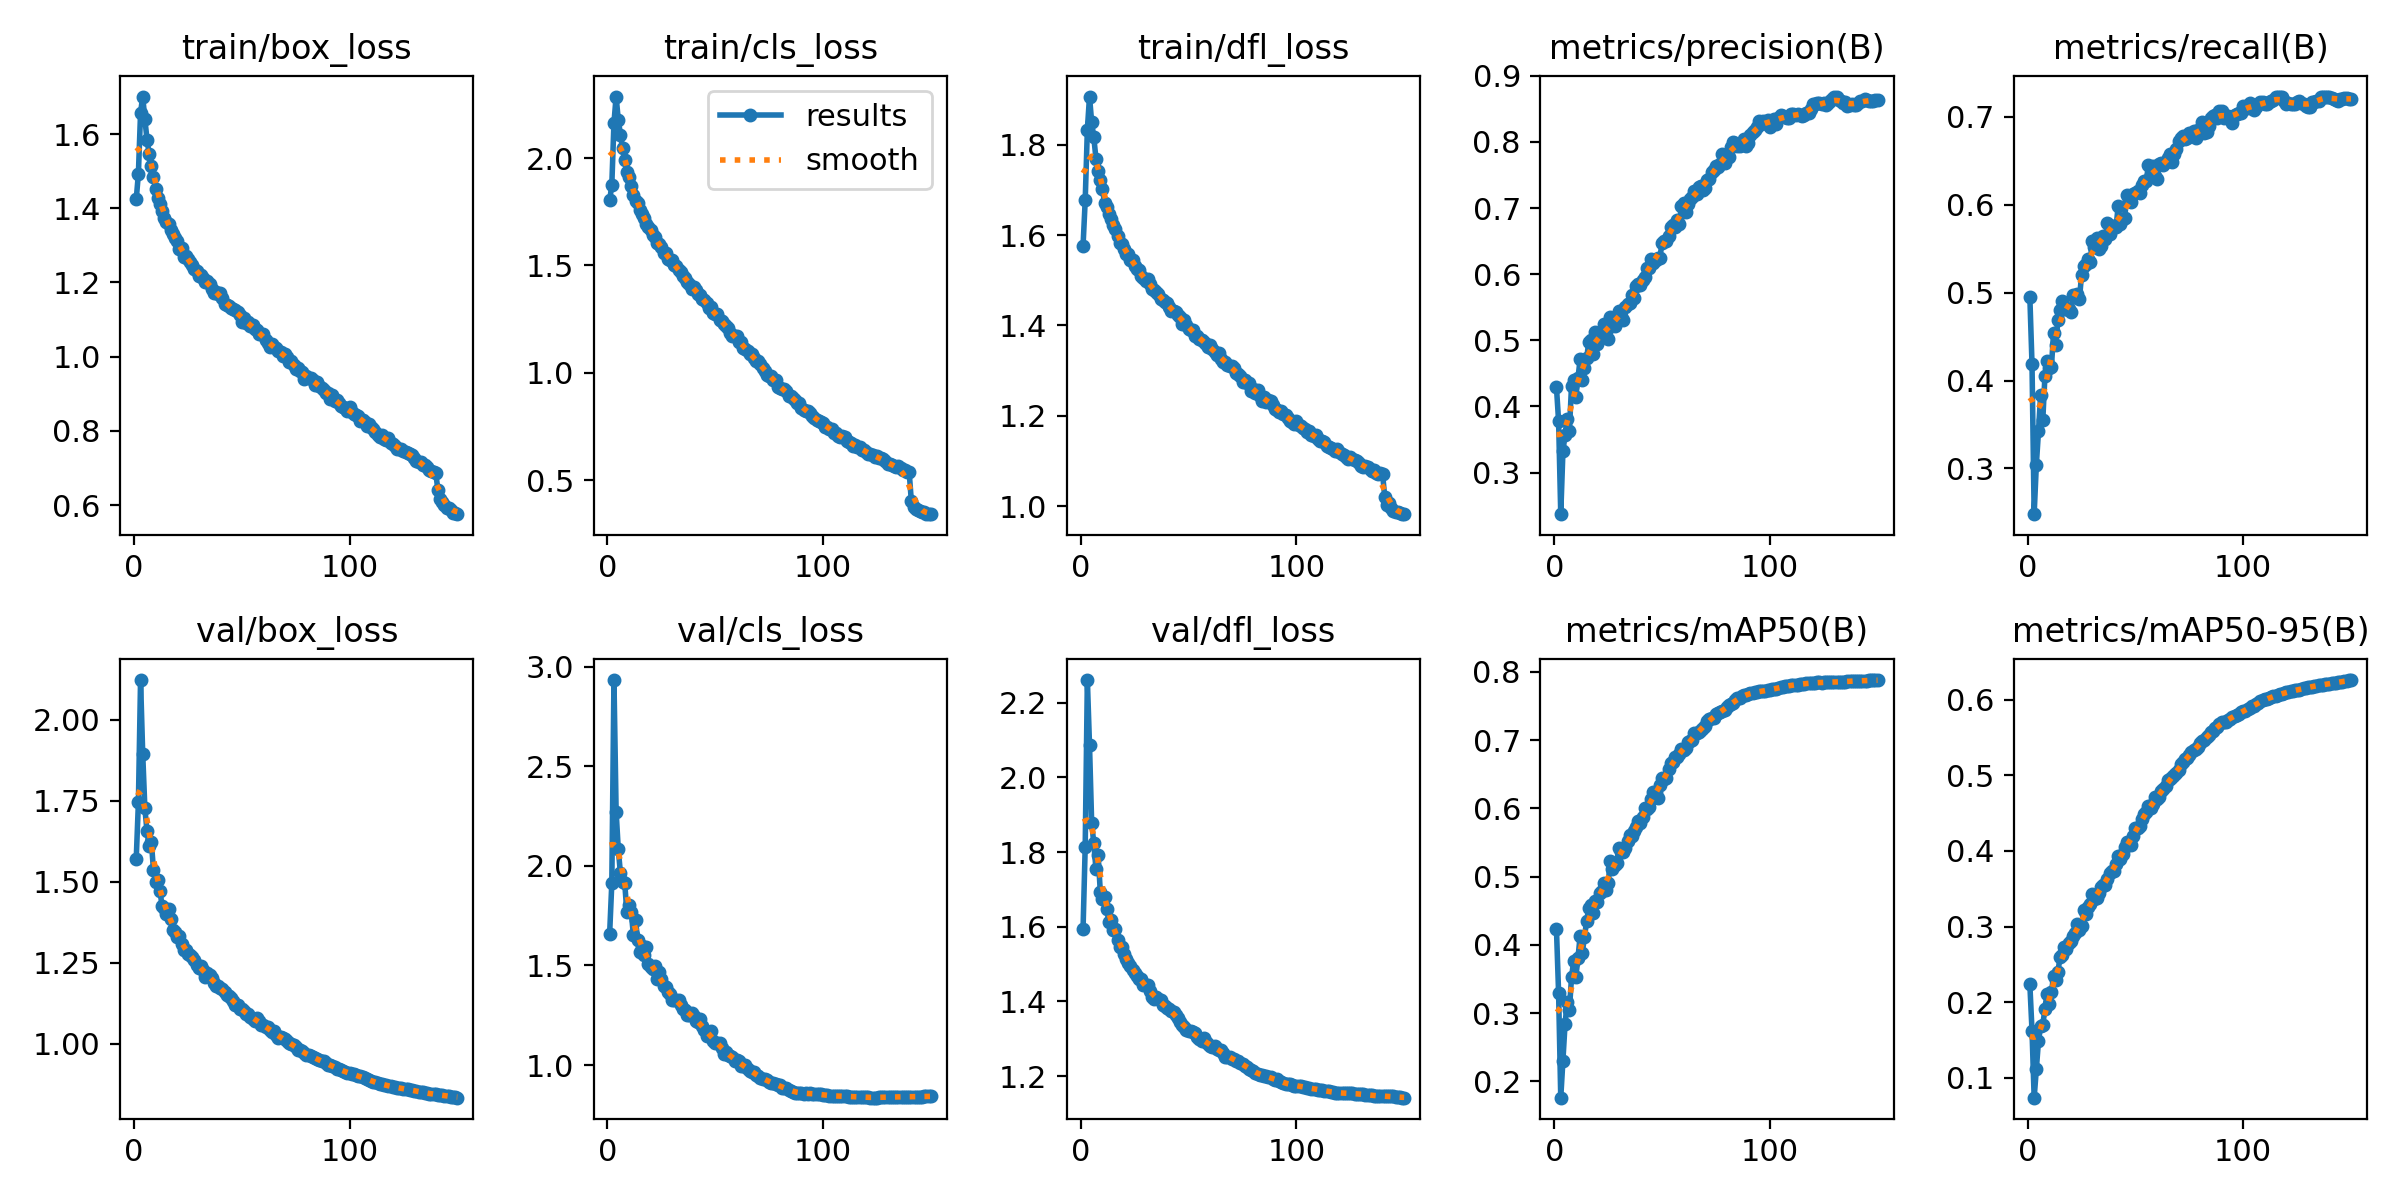

Source data for this figure (header and first rows):
epoch, time, train/box_loss, train/cls_loss, train/dfl_loss, metrics/precision(B), metrics/recall(B), metrics/mAP50(B), metrics/mAP50-95(B), val/box_loss, val/cls_loss, val/dfl_loss, lr/pg0, lr/pg1, lr/pg2, lr/pg3, lr/pg4, lr/pg5, lr/pg6, lr/pg7
1, 182.7, 1.424, 1.803, 1.576, 0.4291, 0.4951, 0.4234, 0.2234, 1.57, 1.66, 1.593, 0.00998, 0.003327, 0.00998, 0.003327, 0.00998, 0.003327, 0.00998, 0.003327
2, 339.6, 1.494, 1.874, 1.677, 0.3774, 0.4189, 0.3293, 0.1624, 1.745, 1.912, 1.814, 0.01985, 0.006616, 0.01985, 0.006616, 0.01985, 0.006616, 0.01985, 0.006616
3, 491.8, 1.658, 2.163, 1.833, 0.237, 0.248, 0.1762, 0.07347, 2.122, 2.933, 2.26, 0.02958, 0.009861, 0.02958, 0.009861, 0.02958, 0.009861, 0.02958, 0.009861
4, 641.9, 1.701, 2.286, 1.907, 0.3318, 0.3038, 0.2302, 0.1108, 1.894, 2.273, 2.086, 0.02941, 0.009802, 0.02941, 0.009802, 0.02941, 0.009802, 0.02941, 0.009802
5, 792.2, 1.64, 2.178, 1.85, 0.3571, 0.3421, 0.2847, 0.1482, 1.726, 2.084, 1.877, 0.02921, 0.009736, 0.02921, 0.009736, 0.02921, 0.009736, 0.02921, 0.009736
6, 942.3, 1.585, 2.109, 1.816, 0.3807, 0.3833, 0.3161, 0.1684, 1.654, 1.963, 1.823, 0.02901, 0.00967, 0.02901, 0.00967, 0.02901, 0.00967, 0.02901, 0.00967
7, 1092, 1.546, 2.045, 1.769, 0.3629, 0.3547, 0.3045, 0.1697, 1.609, 1.92, 1.754, 0.02881, 0.009604, 0.02881, 0.009604, 0.02881, 0.009604, 0.02881, 0.009604
8, 1242, 1.513, 1.99, 1.742, 0.4314, 0.4056, 0.3529, 0.191, 1.623, 1.912, 1.793, 0.02861, 0.009538, 0.02861, 0.009538, 0.02861, 0.009538, 0.02861, 0.009538
9, 1392, 1.484, 1.936, 1.722, 0.4403, 0.4223, 0.3762, 0.2104, 1.536, 1.766, 1.694, 0.02842, 0.009472, 0.02842, 0.009472, 0.02842, 0.009472, 0.02842, 0.009472
10, 1542, 1.453, 1.913, 1.702, 0.4145, 0.4141, 0.3535, 0.1971, 1.5, 1.801, 1.675, 0.02822, 0.009406, 0.02822, 0.009406, 0.02822, 0.009406, 0.02822, 0.009406
11, 1692, 1.428, 1.869, 1.671, 0.4431, 0.4153, 0.3807, 0.2127, 1.503, 1.771, 1.679, 0.02802, 0.00934, 0.02802, 0.00934, 0.02802, 0.00934, 0.02802, 0.00934
12, 1842, 1.411, 1.826, 1.662, 0.4718, 0.4544, 0.4135, 0.2345, 1.472, 1.655, 1.648, 0.02782, 0.009274, 0.02782, 0.009274, 0.02782, 0.009274, 0.02782, 0.009274
13, 1992, 1.393, 1.8, 1.646, 0.4392, 0.44, 0.3885, 0.2288, 1.423, 1.727, 1.613, 0.02762, 0.009208, 0.02762, 0.009208, 0.02762, 0.009208, 0.02762, 0.009208
14, 2142, 1.374, 1.79, 1.636, 0.4575, 0.4685, 0.4116, 0.2396, 1.419, 1.63, 1.619, 0.02743, 0.009142, 0.02743, 0.009142, 0.02743, 0.009142, 0.02743, 0.009142
15, 2292, 1.363, 1.756, 1.622, 0.4727, 0.4803, 0.4346, 0.2594, 1.399, 1.565, 1.592, 0.02723, 0.009076, 0.02723, 0.009076, 0.02723, 0.009076, 0.02723, 0.009076
16, 2442, 1.357, 1.741, 1.613, 0.4972, 0.4908, 0.4539, 0.2627, 1.415, 1.595, 1.593, 0.02703, 0.00901, 0.02703, 0.00901, 0.02703, 0.00901, 0.02703, 0.00901
17, 2592, 1.342, 1.723, 1.598, 0.5007, 0.4809, 0.4589, 0.2727, 1.383, 1.551, 1.565, 0.02683, 0.008944, 0.02683, 0.008944, 0.02683, 0.008944, 0.02683, 0.008944
18, 2741, 1.33, 1.694, 1.582, 0.4797, 0.482, 0.4463, 0.2697, 1.351, 1.591, 1.545, 0.02663, 0.008878, 0.02663, 0.008878, 0.02663, 0.008878, 0.02663, 0.008878
19, 2891, 1.321, 1.677, 1.58, 0.5118, 0.4817, 0.4643, 0.2777, 1.343, 1.507, 1.546, 0.02644, 0.008812, 0.02644, 0.008812, 0.02644, 0.008812, 0.02644, 0.008812
20, 3041, 1.311, 1.663, 1.57, 0.4949, 0.4781, 0.4623, 0.2802, 1.33, 1.49, 1.526, 0.02624, 0.008746, 0.02624, 0.008746, 0.02624, 0.008746, 0.02624, 0.008746
21, 3191, 1.291, 1.641, 1.557, 0.5066, 0.497, 0.4763, 0.2871, 1.331, 1.48, 1.513, 0.02604, 0.00868, 0.02604, 0.00868, 0.02604, 0.00868, 0.02604, 0.00868
22, 3341, 1.294, 1.631, 1.559, 0.5049, 0.4954, 0.4792, 0.2912, 1.307, 1.495, 1.503, 0.02584, 0.008614, 0.02584, 0.008614, 0.02584, 0.008614, 0.02584, 0.008614
23, 3491, 1.268, 1.607, 1.545, 0.5245, 0.4989, 0.4908, 0.3035, 1.287, 1.43, 1.496, 0.02564, 0.008548, 0.02564, 0.008548, 0.02564, 0.008548, 0.02564, 0.008548
24, 3641, 1.271, 1.599, 1.544, 0.512, 0.4924, 0.481, 0.2956, 1.289, 1.468, 1.485, 0.02545, 0.008482, 0.02545, 0.008482, 0.02545, 0.008482, 0.02545, 0.008482
25, 3791, 1.264, 1.584, 1.532, 0.5024, 0.5206, 0.4904, 0.3005, 1.277, 1.432, 1.476, 0.02525, 0.008416, 0.02525, 0.008416, 0.02525, 0.008416, 0.02525, 0.008416
26, 3941, 1.256, 1.56, 1.525, 0.535, 0.5305, 0.5224, 0.3225, 1.272, 1.399, 1.467, 0.02505, 0.00835, 0.02505, 0.00835, 0.02505, 0.00835, 0.02505, 0.00835
27, 4091, 1.246, 1.558, 1.522, 0.5266, 0.5331, 0.5111, 0.3162, 1.266, 1.391, 1.46, 0.02485, 0.008284, 0.02485, 0.008284, 0.02485, 0.008284, 0.02485, 0.008284
28, 4241, 1.236, 1.532, 1.509, 0.5221, 0.538, 0.5176, 0.3253, 1.257, 1.368, 1.46, 0.02465, 0.008218, 0.02465, 0.008218, 0.02465, 0.008218, 0.02465, 0.008218
29, 4391, 1.231, 1.524, 1.505, 0.5367, 0.5352, 0.5203, 0.3295, 1.244, 1.359, 1.444, 0.02446, 0.008152, 0.02446, 0.008152, 0.02446, 0.008152, 0.02446, 0.008152
30, 4540, 1.219, 1.525, 1.499, 0.544, 0.5594, 0.5421, 0.3429, 1.232, 1.326, 1.443, 0.02426, 0.008086, 0.02426, 0.008086, 0.02426, 0.008086, 0.02426, 0.008086
31, 4690, 1.22, 1.502, 1.502, 0.5367, 0.5521, 0.5356, 0.3371, 1.239, 1.327, 1.444, 0.02406, 0.00802, 0.02406, 0.00802, 0.02406, 0.00802, 0.02406, 0.00802
32, 4840, 1.211, 1.498, 1.492, 0.5305, 0.5623, 0.5357, 0.3377, 1.226, 1.325, 1.427, 0.02386, 0.007954, 0.02386, 0.007954, 0.02386, 0.007954, 0.02386, 0.007954
33, 4990, 1.201, 1.477, 1.481, 0.5497, 0.5502, 0.5414, 0.3449, 1.204, 1.325, 1.413, 0.02366, 0.007888, 0.02366, 0.007888, 0.02366, 0.007888, 0.02366, 0.007888
34, 5140, 1.204, 1.47, 1.479, 0.5555, 0.5531, 0.5523, 0.3524, 1.218, 1.303, 1.407, 0.02347, 0.007822, 0.02347, 0.007822, 0.02347, 0.007822, 0.02347, 0.007822
35, 5290, 1.195, 1.45, 1.474, 0.5557, 0.5645, 0.5611, 0.3551, 1.213, 1.283, 1.411, 0.02327, 0.007756, 0.02327, 0.007756, 0.02327, 0.007756, 0.02327, 0.007756
36, 5440, 1.183, 1.444, 1.469, 0.5681, 0.5607, 0.559, 0.355, 1.202, 1.277, 1.406, 0.02307, 0.00769, 0.02307, 0.00769, 0.02307, 0.00769, 0.02307, 0.00769
37, 5590, 1.172, 1.421, 1.458, 0.5643, 0.5796, 0.5667, 0.3631, 1.188, 1.249, 1.403, 0.02287, 0.007624, 0.02287, 0.007624, 0.02287, 0.007624, 0.02287, 0.007624
38, 5739, 1.174, 1.414, 1.457, 0.5819, 0.5669, 0.5726, 0.3711, 1.176, 1.252, 1.389, 0.02267, 0.007558, 0.02267, 0.007558, 0.02267, 0.007558, 0.02267, 0.007558
39, 5889, 1.168, 1.393, 1.453, 0.5857, 0.576, 0.5815, 0.3739, 1.177, 1.259, 1.387, 0.02248, 0.007492, 0.02248, 0.007492, 0.02248, 0.007492, 0.02248, 0.007492
40, 6039, 1.171, 1.398, 1.45, 0.5831, 0.5757, 0.5783, 0.3729, 1.171, 1.245, 1.383, 0.02228, 0.007426, 0.02228, 0.007426, 0.02228, 0.007426, 0.02228, 0.007426
41, 6189, 1.158, 1.386, 1.441, 0.591, 0.5749, 0.5868, 0.3832, 1.17, 1.22, 1.38, 0.02208, 0.00736, 0.02208, 0.00736, 0.02208, 0.00736, 0.02208, 0.00736
42, 6339, 1.142, 1.366, 1.431, 0.5952, 0.5986, 0.5999, 0.3929, 1.158, 1.217, 1.374, 0.02188, 0.007294, 0.02188, 0.007294, 0.02188, 0.007294, 0.02188, 0.007294
43, 6489, 1.14, 1.362, 1.432, 0.6094, 0.5786, 0.5988, 0.3894, 1.151, 1.229, 1.371, 0.02168, 0.007228, 0.02168, 0.007228, 0.02168, 0.007228, 0.02168, 0.007228
44, 6639, 1.137, 1.344, 1.43, 0.6098, 0.5843, 0.6024, 0.3955, 1.146, 1.197, 1.363, 0.02149, 0.007162, 0.02149, 0.007162, 0.02149, 0.007162, 0.02149, 0.007162
45, 6789, 1.132, 1.337, 1.423, 0.6223, 0.5845, 0.6134, 0.4047, 1.14, 1.178, 1.357, 0.02129, 0.007096, 0.02129, 0.007096, 0.02129, 0.007096, 0.02129, 0.007096
46, 6939, 1.127, 1.327, 1.419, 0.6172, 0.6114, 0.6244, 0.4123, 1.13, 1.147, 1.346, 0.02109, 0.00703, 0.02109, 0.00703, 0.02109, 0.00703, 0.02109, 0.00703
47, 7089, 1.125, 1.302, 1.404, 0.6214, 0.605, 0.6241, 0.4122, 1.119, 1.149, 1.336, 0.02089, 0.006964, 0.02089, 0.006964, 0.02089, 0.006964, 0.02089, 0.006964
48, 7239, 1.121, 1.306, 1.412, 0.6245, 0.6036, 0.6156, 0.4077, 1.119, 1.171, 1.33, 0.02069, 0.006898, 0.02069, 0.006898, 0.02069, 0.006898, 0.02069, 0.006898
49, 7388, 1.113, 1.28, 1.401, 0.6249, 0.6119, 0.6335, 0.42, 1.105, 1.121, 1.324, 0.0205, 0.006832, 0.0205, 0.006832, 0.0205, 0.006832, 0.0205, 0.006832
50, 7538, 1.094, 1.272, 1.392, 0.6476, 0.6139, 0.6442, 0.4303, 1.105, 1.111, 1.321, 0.0203, 0.006766, 0.0203, 0.006766, 0.0203, 0.006766, 0.0203, 0.006766
51, 7688, 1.103, 1.272, 1.39, 0.6505, 0.6153, 0.643, 0.4299, 1.101, 1.109, 1.32, 0.0201, 0.0067, 0.0201, 0.0067, 0.0201, 0.0067, 0.0201, 0.0067
52, 7838, 1.091, 1.245, 1.391, 0.6506, 0.6131, 0.6437, 0.433, 1.091, 1.112, 1.319, 0.0199, 0.006634, 0.0199, 0.006634, 0.0199, 0.006634, 0.0199, 0.006634
53, 7988, 1.092, 1.241, 1.376, 0.6573, 0.622, 0.6582, 0.4417, 1.092, 1.085, 1.316, 0.0197, 0.006568, 0.0197, 0.006568, 0.0197, 0.006568, 0.0197, 0.006568
54, 8138, 1.083, 1.227, 1.377, 0.6716, 0.6271, 0.6657, 0.4485, 1.081, 1.056, 1.304, 0.01951, 0.006502, 0.01951, 0.006502, 0.01951, 0.006502, 0.01951, 0.006502
55, 8288, 1.085, 1.216, 1.371, 0.6747, 0.6267, 0.668, 0.4517, 1.076, 1.067, 1.301, 0.01931, 0.006436, 0.01931, 0.006436, 0.01931, 0.006436, 0.01931, 0.006436
56, 8438, 1.075, 1.21, 1.368, 0.6715, 0.6448, 0.6756, 0.4596, 1.07, 1.05, 1.293, 0.01911, 0.00637, 0.01911, 0.00637, 0.01911, 0.00637, 0.01911, 0.00637
57, 8588, 1.072, 1.185, 1.364, 0.682, 0.6336, 0.6757, 0.4568, 1.079, 1.047, 1.302, 0.01891, 0.006304, 0.01891, 0.006304, 0.01891, 0.006304, 0.01891, 0.006304
58, 8738, 1.062, 1.174, 1.359, 0.6765, 0.6437, 0.6792, 0.4625, 1.069, 1.04, 1.292, 0.01871, 0.006238, 0.01871, 0.006238, 0.01871, 0.006238, 0.01871, 0.006238
59, 8888, 1.06, 1.17, 1.353, 0.7035, 0.6329, 0.6865, 0.4712, 1.057, 1.02, 1.285, 0.01852, 0.006172, 0.01852, 0.006172, 0.01852, 0.006172, 0.01852, 0.006172
60, 9038, 1.06, 1.171, 1.357, 0.7077, 0.6292, 0.6852, 0.4695, 1.057, 1.026, 1.282, 0.01832, 0.006106, 0.01832, 0.006106, 0.01832, 0.006106, 0.01832, 0.006106
... 90 more rows
